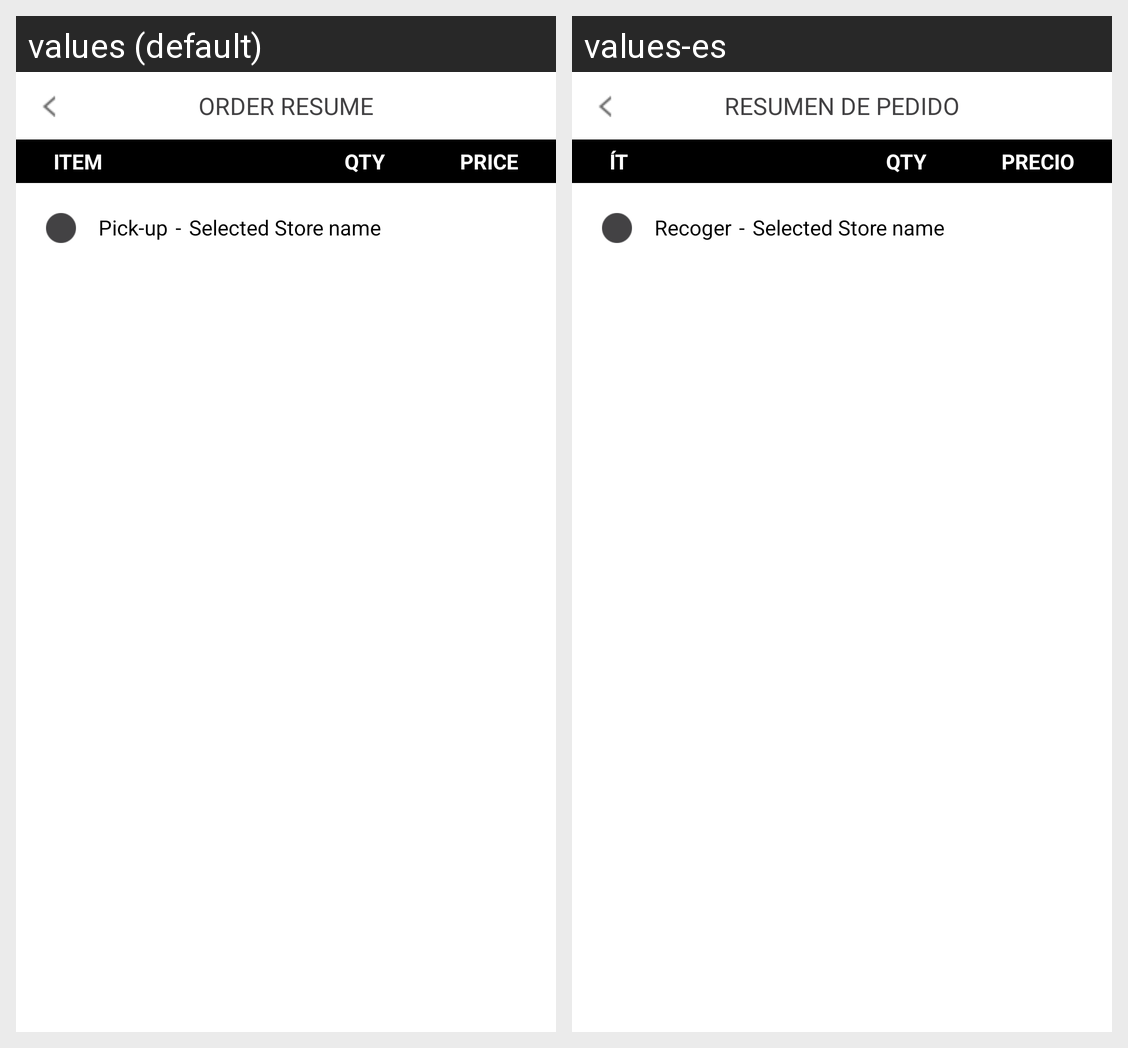

For this localized Android screen grid, give each drawn string resource with its value in every locale shown.
Android screen res/layout/activity_order_resume.xml rendered under 2 locales, left to right: values (default), values-es. Device: Nexus 5 (rendered at 1080×1920; each locale shown at half size, 540×960, under a caption strip naming it); theme AppTheme.
Strings drawn on this screen, with the default value and each locale's value (text and hints the layout hard-codes, and strings that could not be matched under every locale, appear in the picture but are not listed):

order_resume
  values: ORDER RESUME
  values-es: RESUMEN DE PEDIDO

resume_order_item
  values: ITEM
  values-es: ÍT

resume_order_price
  values: PRICE
  values-es: PRECIO

resume_order_qty
  values: QTY
  values-es: QTY

order_resume_pick_up
  values: Pick-up
  values-es: Recoger
